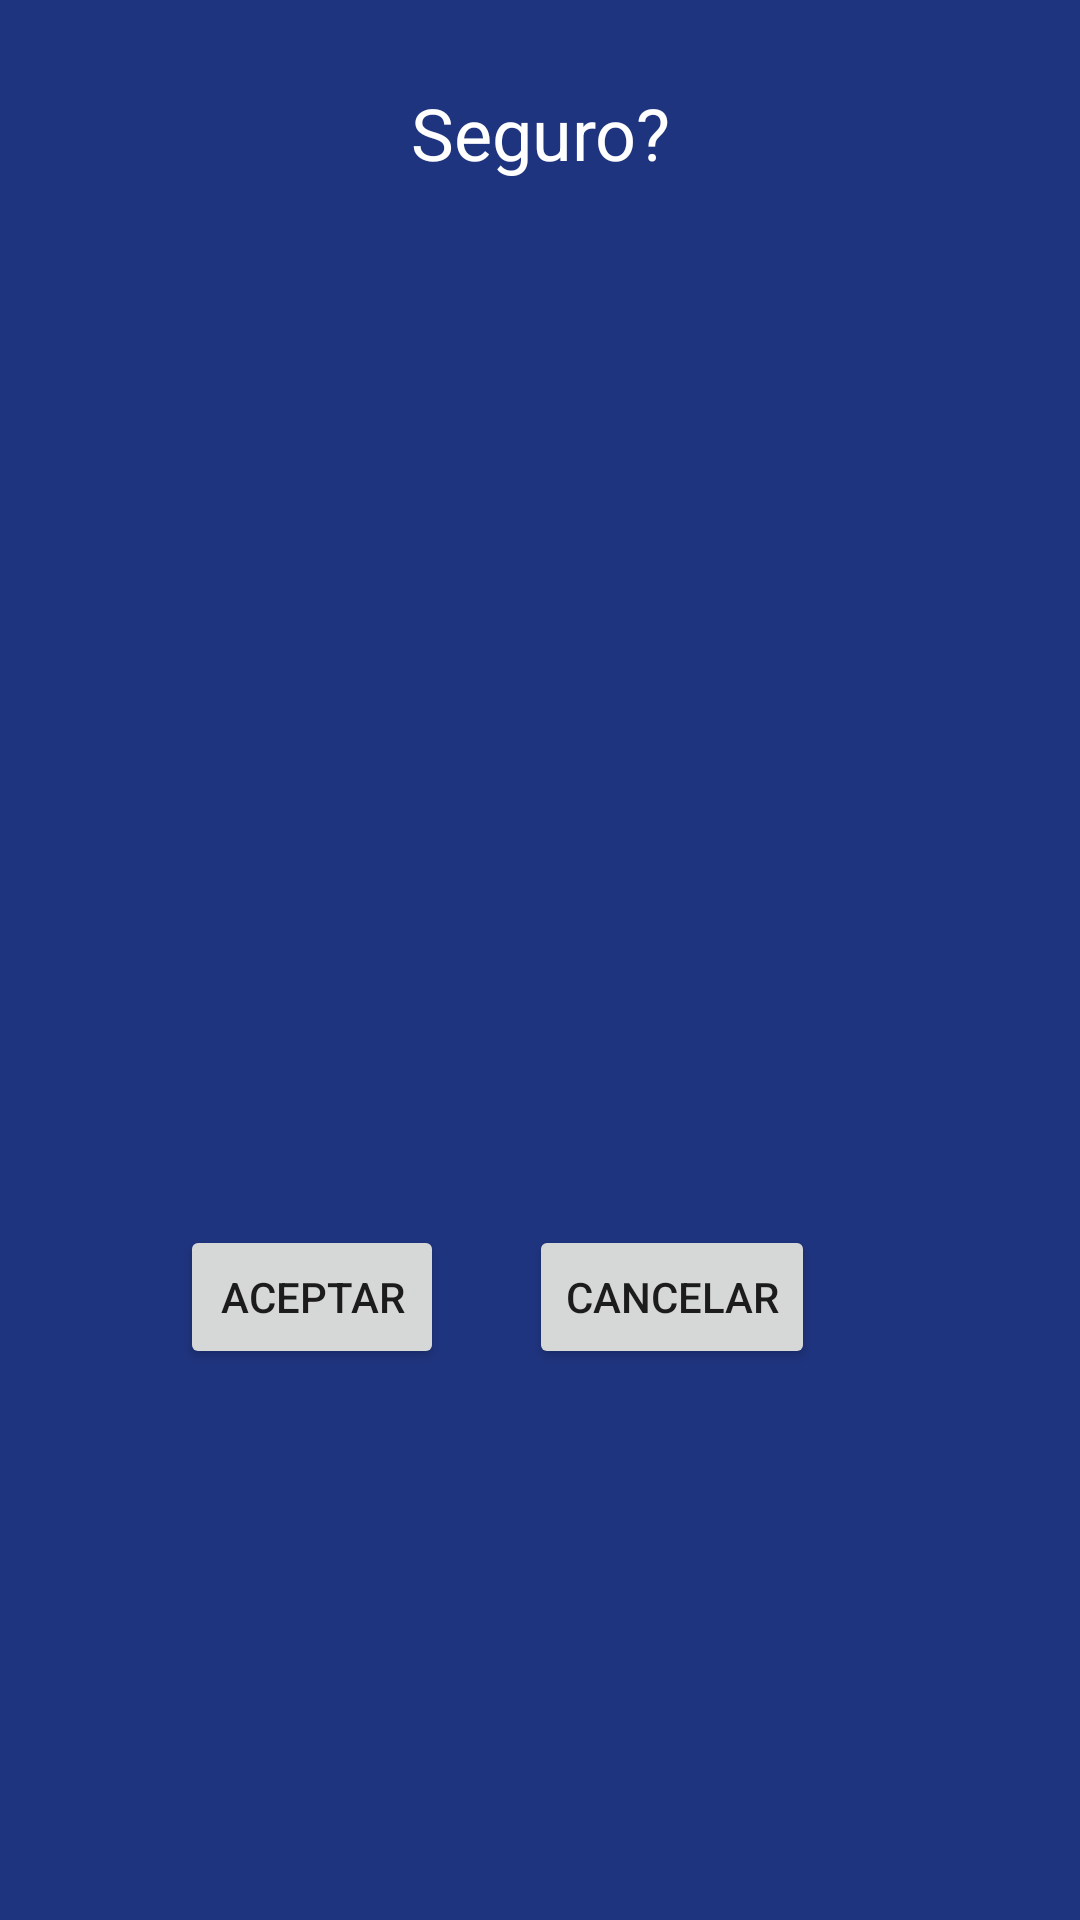

Write the Android layout XML for this screen, with the resource values it uses.
<!-- AndroidManifest.xml: application theme Theme.ProyectoM07IziMoto -->
<!-- res/layout/fragment_confirmar_fecha.xml -->
<?xml version="1.0" encoding="utf-8"?>
<androidx.constraintlayout.widget.ConstraintLayout xmlns:android="http://schemas.android.com/apk/res/android"
    xmlns:app="http://schemas.android.com/apk/res-auto"
    xmlns:tools="http://schemas.android.com/tools"
    android:layout_width="match_parent"
    android:layout_height="300dp"
    tools:context=".ConfirmarFechaFragment"
    android:background="#1F347F">
    


    <TextView
        android:id="@+id/seguro"
        android:gravity="center"
        android:layout_width="wrap_content"
        android:layout_height="wrap_content"
        android:layout_marginTop="28dp"
        android:text="@string/confirmaccion"
        android:textColor="#FFFFFF"
        android:textSize="24sp"
        app:layout_constraintEnd_toEndOf="parent"
        app:layout_constraintStart_toStartOf="parent"
        app:layout_constraintTop_toTopOf="parent" />

    <Button
        android:id="@+id/button5"
        android:layout_width="wrap_content"
        android:layout_height="wrap_content"
        android:layout_marginStart="60dp"
        android:layout_marginTop="164dp"
        android:text="@string/aceptar"
        app:layout_constraintBottom_toBottomOf="parent"
        app:layout_constraintStart_toStartOf="parent"
        app:layout_constraintTop_toBottomOf="@+id/seguro" />

    <Button
        android:id="@+id/button6"
        android:layout_width="wrap_content"
        android:layout_height="wrap_content"
        android:layout_marginTop="164dp"
        android:layout_marginEnd="60dp"
        android:text="@string/cancelar"
        app:layout_constraintBottom_toBottomOf="parent"
        app:layout_constraintEnd_toEndOf="parent"
        app:layout_constraintStart_toEndOf="@+id/button5"
        app:layout_constraintTop_toBottomOf="@+id/seguro" />
</androidx.constraintlayout.widget.ConstraintLayout>
<!-- resources referenced by this layout -->
<resources>
  <string name="aceptar">Aceptar</string>
  <string name="cancelar">Cancelar</string>
  <string name="confirmaccion">Seguro?</string>
  <style name="Theme.ProyectoM07IziMoto" parent="Theme.MaterialComponents.DayNight.NoActionBar">
          
          <item name="colorPrimary">@color/purple_500</item>
          <item name="colorPrimaryVariant">@color/purple_700</item>
          <item name="colorOnPrimary">@color/white</item>
          
          <item name="colorSecondary">@color/teal_200</item>
          <item name="colorSecondaryVariant">@color/teal_700</item>
          <item name="colorOnSecondary">@color/black</item>
          
          <item name="android:statusBarColor" tools:targetApi="l">?attr/colorPrimaryVariant</item>
          
          <item name="windowActionBar">false</item>
          <item name="windowNoTitle">true</item>
      </style>
  <!-- not gathered from this repository: default colours our renderer supplied (Android Studio template values) -->
  <color name="purple_500">#FF6200EE</color>
  <color name="purple_700">#FF3700B3</color>
  <color name="teal_200">#FF03DAC5</color>
  <color name="teal_700">#FF018786</color>
  <color name="black">#FF000000</color>
  <color name="white">#FFFFFFFF</color>
</resources>
